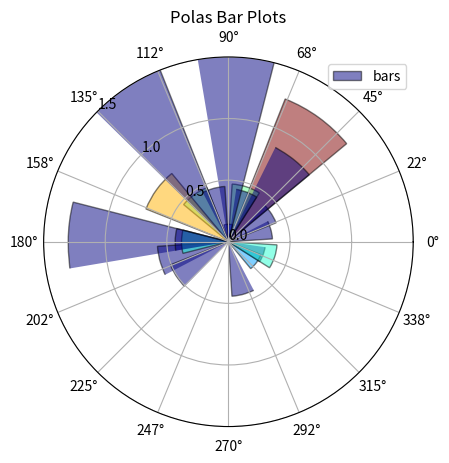

This figure's Python source:
# Matplotlib Plotting Tutorials
# Polar Bar Plot

import numpy as np 
import matplotlib.pyplot as plt 

n = 21

# Data
theta = np.linspace(0, 2.0*np.pi, n)
heights = np.random.randn(n)

# Get an axes handle object
ax1 = plt.subplot(111, polar = True)

# Plot 
bars = ax1.bar(theta, heights,
            #    color = 'xkcd:salmon',
               color = plt.cm.jet(heights),
               width = 0.5,
               bottom = 0.0,
               edgecolor = 'k',
               alpha = 0.5,
               label = 'bars')

# Main tweaks
# Radius limits
ax1.set_ylim(0, 1.5)
# Radius Ticks
ax1.set_yticks(np.linspace(0,1.5,4))
# Radius ticks position in degrees
ax1.set_rlabel_position(135)
# Angle tick
ax1.set_xticks(np.linspace(0,2.0*np.pi, 17)[:-1])

# Additional Tewaks
plt.grid(True)
plt.legend()
plt.title('Polas Bar Plots')

plt.show()